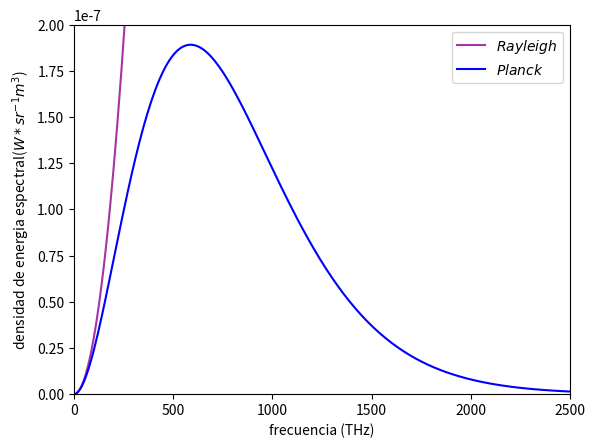

The matplotlib source for this figure:
import numpy as np
import matplotlib.pyplot as plt

h = 6.626e-34
c = 3.0e+8
k_b = 1.38e-23
def planck_f(freq, T):
    a = 2.0*h*(freq**3)
    b = h*freq/(k_b*T)
    intensity =  a/( (c**2 * (np.exp(b) - 1.0) ))
    return intensity
def rayleigh(freq,T):
    a = 2*k_b*T*freq**2
    b = c**2
    return a/b

wavelengths = np.arange(1e-9,3e-6,1e-9) 
freq = np.arange(1e13,3e17,1e13,dtype=np.float128) 

intensity10000 = planck_f(freq, 10000)
rayleigh10000 = rayleigh(freq, 10000)
difference = (rayleigh10000[0:250]-intensity10000[0:250])*1e7
Meansquarederror = np.power(difference,2)
Meansquarederror = np.sum(Meansquarederror)
Meansquarederror = (1/len(rayleigh10000))* Meansquarederror
print(Meansquarederror)
plt.plot(freq*1e-12, rayleigh10000,label = '$Rayleigh$', color='#a832a6') # 7000K black line
plt.plot(freq*1e-12, intensity10000,label = '$Planck$', color='blue') # 7000K black line
plt.legend()
plt.xlabel('frecuencia (THz)')
plt.ylabel('densidad de energia espectral($W*sr^{-1}m^{3}$)')
plt.ylim(0,0.2e-6)
plt.xlim(0,2500)
# show the plot
plt.show()
